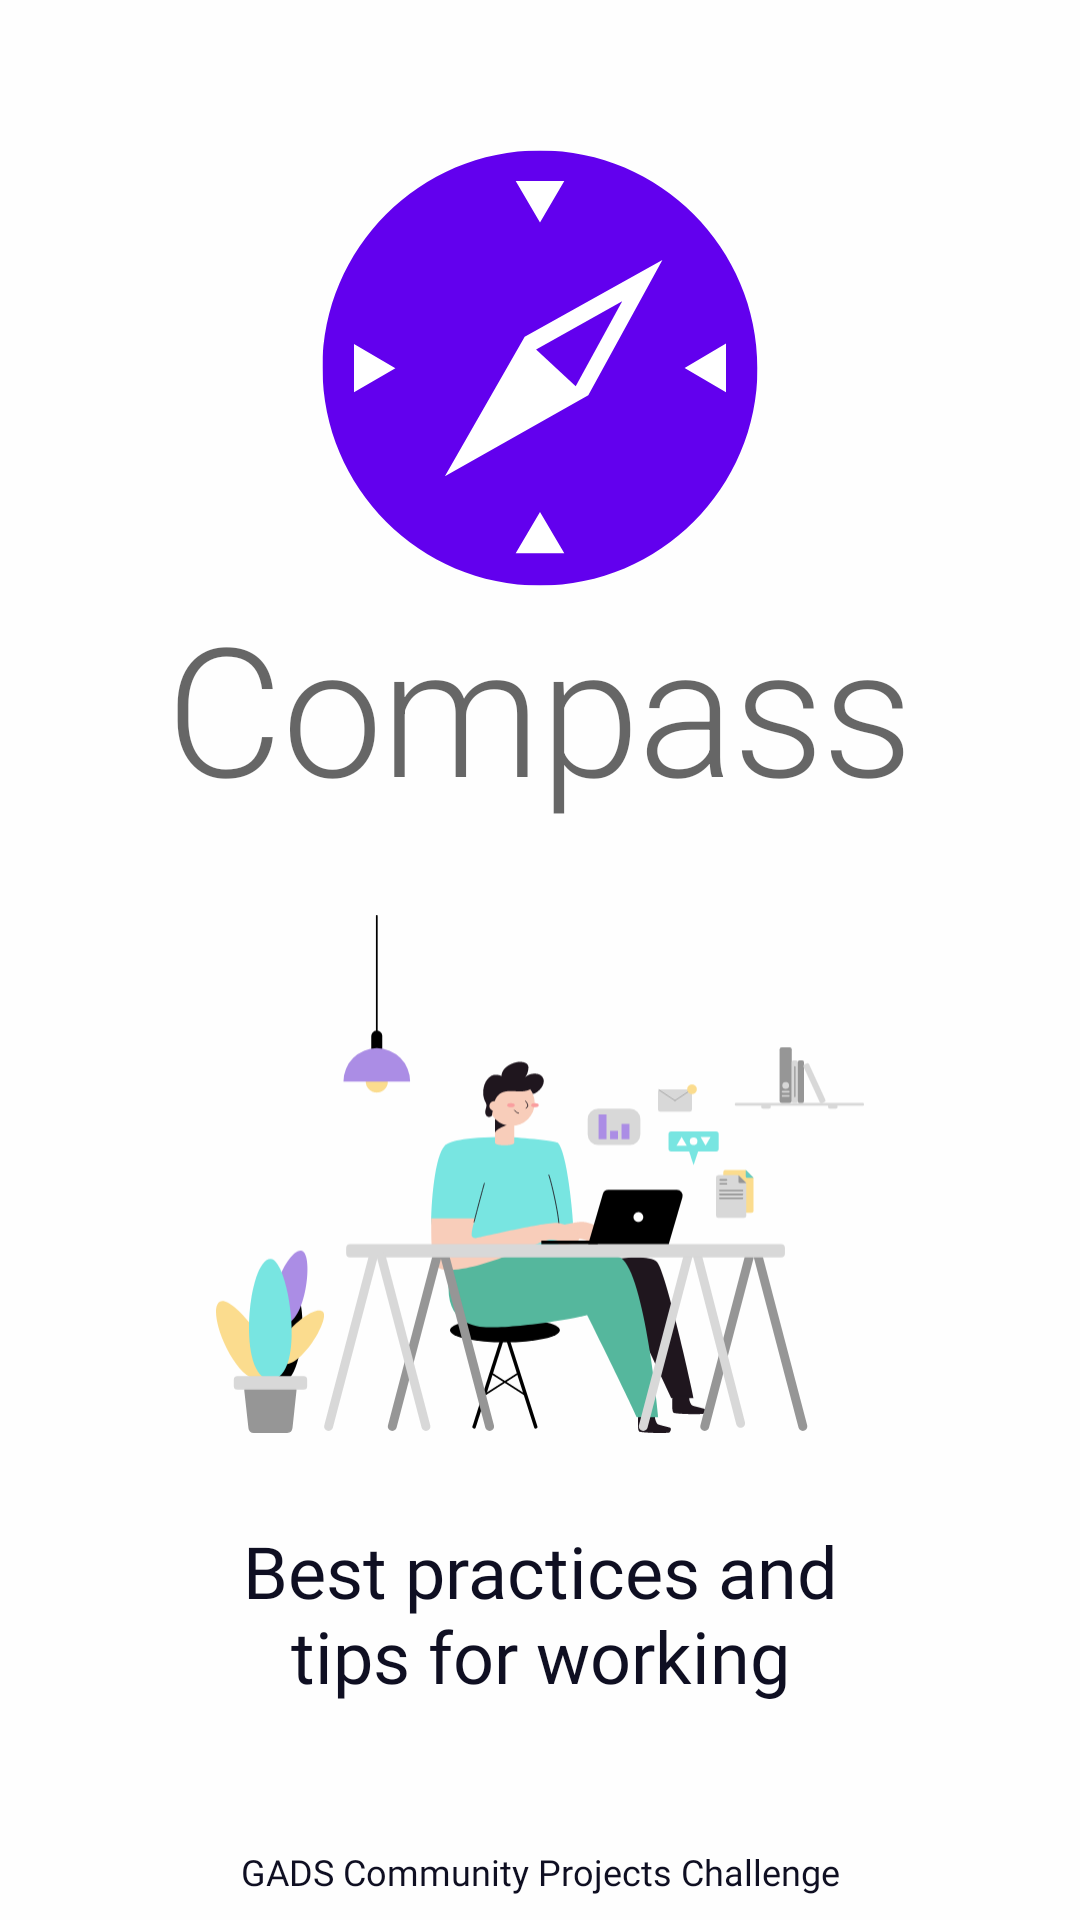

Reconstruct the res/layout file that produces this screen, plus the resources it refers to.
<!-- AndroidManifest.xml: application theme AppTheme -->
<!-- res/layout/activity_splash.xml -->
<?xml version="1.0" encoding="utf-8"?>
<androidx.constraintlayout.widget.ConstraintLayout xmlns:android="http://schemas.android.com/apk/res/android"
    xmlns:app="http://schemas.android.com/apk/res-auto"
    xmlns:tools="http://schemas.android.com/tools"
    android:layout_width="match_parent"
    android:layout_height="match_parent"
    android:background="#fefefe"
    tools:context=".Splash">

    <ImageView
        android:id="@+id/logo"
        android:layout_width="wrap_content"
        android:layout_height="wrap_content"
        app:layout_constraintBottom_toBottomOf="parent"
        app:layout_constraintEnd_toEndOf="parent"
        app:layout_constraintHorizontal_bias="0.50"
        app:layout_constraintStart_toStartOf="parent"
        app:layout_constraintTop_toTopOf="parent"
        app:layout_constraintVertical_bias="0.10"
        app:srcCompat="@drawable/ic_compass_logo" />

    <ImageView
        android:id="@+id/illustration"
        android:layout_width="0dp"
        android:layout_height="0dp"
        app:layout_constraintBottom_toTopOf="@+id/textView2"
        app:layout_constraintDimensionRatio="1:1"
        app:layout_constraintEnd_toEndOf="@id/guideline2"

        app:layout_constraintStart_toStartOf="@id/guideline1"
        app:layout_constraintTop_toBottomOf="@id/appName"
        app:srcCompat="@drawable/ic_scene" />

    <TextView
        android:id="@+id/textView2"
        style="@style/TextAppearance.AppCompat.Headline"
        android:layout_width="0dp"
        android:layout_height="wrap_content"
        android:layout_marginBottom="48dp"
        android:fontFamily="@font/source_sans_pro"
        android:gravity="center"
        android:maxLines="2"
        android:text="@string/app_motto"
        android:textColor="@color/title_color"
        app:layout_constraintBottom_toTopOf="@id/textView3"
        app:layout_constraintEnd_toEndOf="@+id/illustration"
        app:layout_constraintStart_toStartOf="@+id/illustration" />

    <TextView
        android:id="@+id/textView3"
        style="@style/TextAppearance.AppCompat.Caption"
        android:layout_width="0dp"
        android:layout_height="wrap_content"
        android:layout_marginBottom="@dimen/spacing_small"
        android:fontFamily="@font/source_sans_pro"
        android:gravity="center"
        android:maxLines="1"
        android:text="@string/footer"
        android:textColor="@color/title_color"
        app:layout_constraintBottom_toBottomOf="parent"
        app:layout_constraintEnd_toEndOf="@+id/illustration"
        app:layout_constraintStart_toStartOf="@+id/illustration" />

    <androidx.constraintlayout.widget.Guideline
        android:id="@+id/guideline1"
        android:layout_width="wrap_content"
        android:layout_height="wrap_content"
        android:orientation="vertical"
        app:layout_constraintGuide_percent="0.2" />

    <androidx.constraintlayout.widget.Guideline
        android:id="@+id/guideline2"
        android:layout_width="wrap_content"
        android:layout_height="wrap_content"
        android:orientation="vertical"
        app:layout_constraintGuide_percent="0.8" />

    <TextView
        android:id="@+id/appName"
        style="@style/TextAppearance.MaterialComponents.Headline2"
        android:layout_width="wrap_content"
        android:layout_height="wrap_content"
        android:fontFamily="@font/source_sans_pro_bold"
        android:text="@string/app_name"

        app:layout_constraintEnd_toEndOf="parent"
        app:layout_constraintStart_toStartOf="parent"
        app:layout_constraintTop_toBottomOf="@+id/logo"
        app:layout_constraintVertical_bias="0.98" />

</androidx.constraintlayout.widget.ConstraintLayout>
<!-- resources referenced by this layout -->
<resources>
  <color name="title_color">#0F0F22</color>
  <dimen name="spacing_small">8dp</dimen>
  <!-- drawable ic_compass_logo (drawable) -->
  <vector xmlns:android="http://schemas.android.com/apk/res/android"
      android:width="146dp"
      android:height="146dp"
      android:viewportWidth="146"
      android:viewportHeight="146">
      <group>
          <clip-path android:pathData="M0.5,0.8h145v145h-145z" />
          <path
              android:fillColor="#ffffff"
              android:pathData="M73.5,73.5m-71.5,0a71.5,71.5 0,1 1,143 0a71.5,71.5 0,1 1,-143 0" />
          <path
              android:fillColor="#6200EE"
              android:pathData="M73,0.8C33,0.8 0.5,33.3 0.5,73.3C0.5,113.3 33,145.8 73,145.8C113,145.8 145.5,113.3 145.5,73.3C145.5,33.3 113,0.8 73,0.8ZM81.1,11L73,24.8L64.9,11H81.1ZM11,81.4V65.3L24.8,73.4L11,81.4ZM64.9,135.1L73,121.3L81.1,135.1H64.9ZM89.1,82.4L41.3,109.4L67.9,62.9L113.8,37.3L89.1,82.4ZM121.2,73.3L135,65.2V81.4L121.2,73.3Z" />
          <path
              android:fillColor="#6200EE"
              android:pathData="M100.4,51.1L71.7,67.2L84.9,79.4L100.4,51.1Z" />
      </group>
  </vector>
  <!-- drawable ic_scene: vector/xml drawable (drawable, 18006 chars, omitted) -->
  <string name="app_motto">Best practices and\ntips for working remotely.</string>
  <string name="app_name">Compass</string>
  <string name="footer">GADS Community Projects Challenge 2020</string>
  <style name="AppTheme" parent="Theme.MaterialComponents.DayNight.DarkActionBar">
          
          <item name="colorPrimary">@color/colorPrimary</item>
          <item name="colorPrimaryDark">@color/colorPrimaryDark</item>
          <item name="colorAccent">@color/colorAccent</item>
  
          <item name="materialDrawerStyle">@style/Widget.MaterialDrawerStyle</item>
          <item name="materialDrawerHeaderStyle">@style/Widget.MaterialDrawerHeaderStyle</item>
      </style>
  <color name="colorPrimary">#6200EE</color>
  <color name="colorPrimaryDark">#3700B3</color>
  <color name="colorAccent">#03DAC5</color>
</resources>
